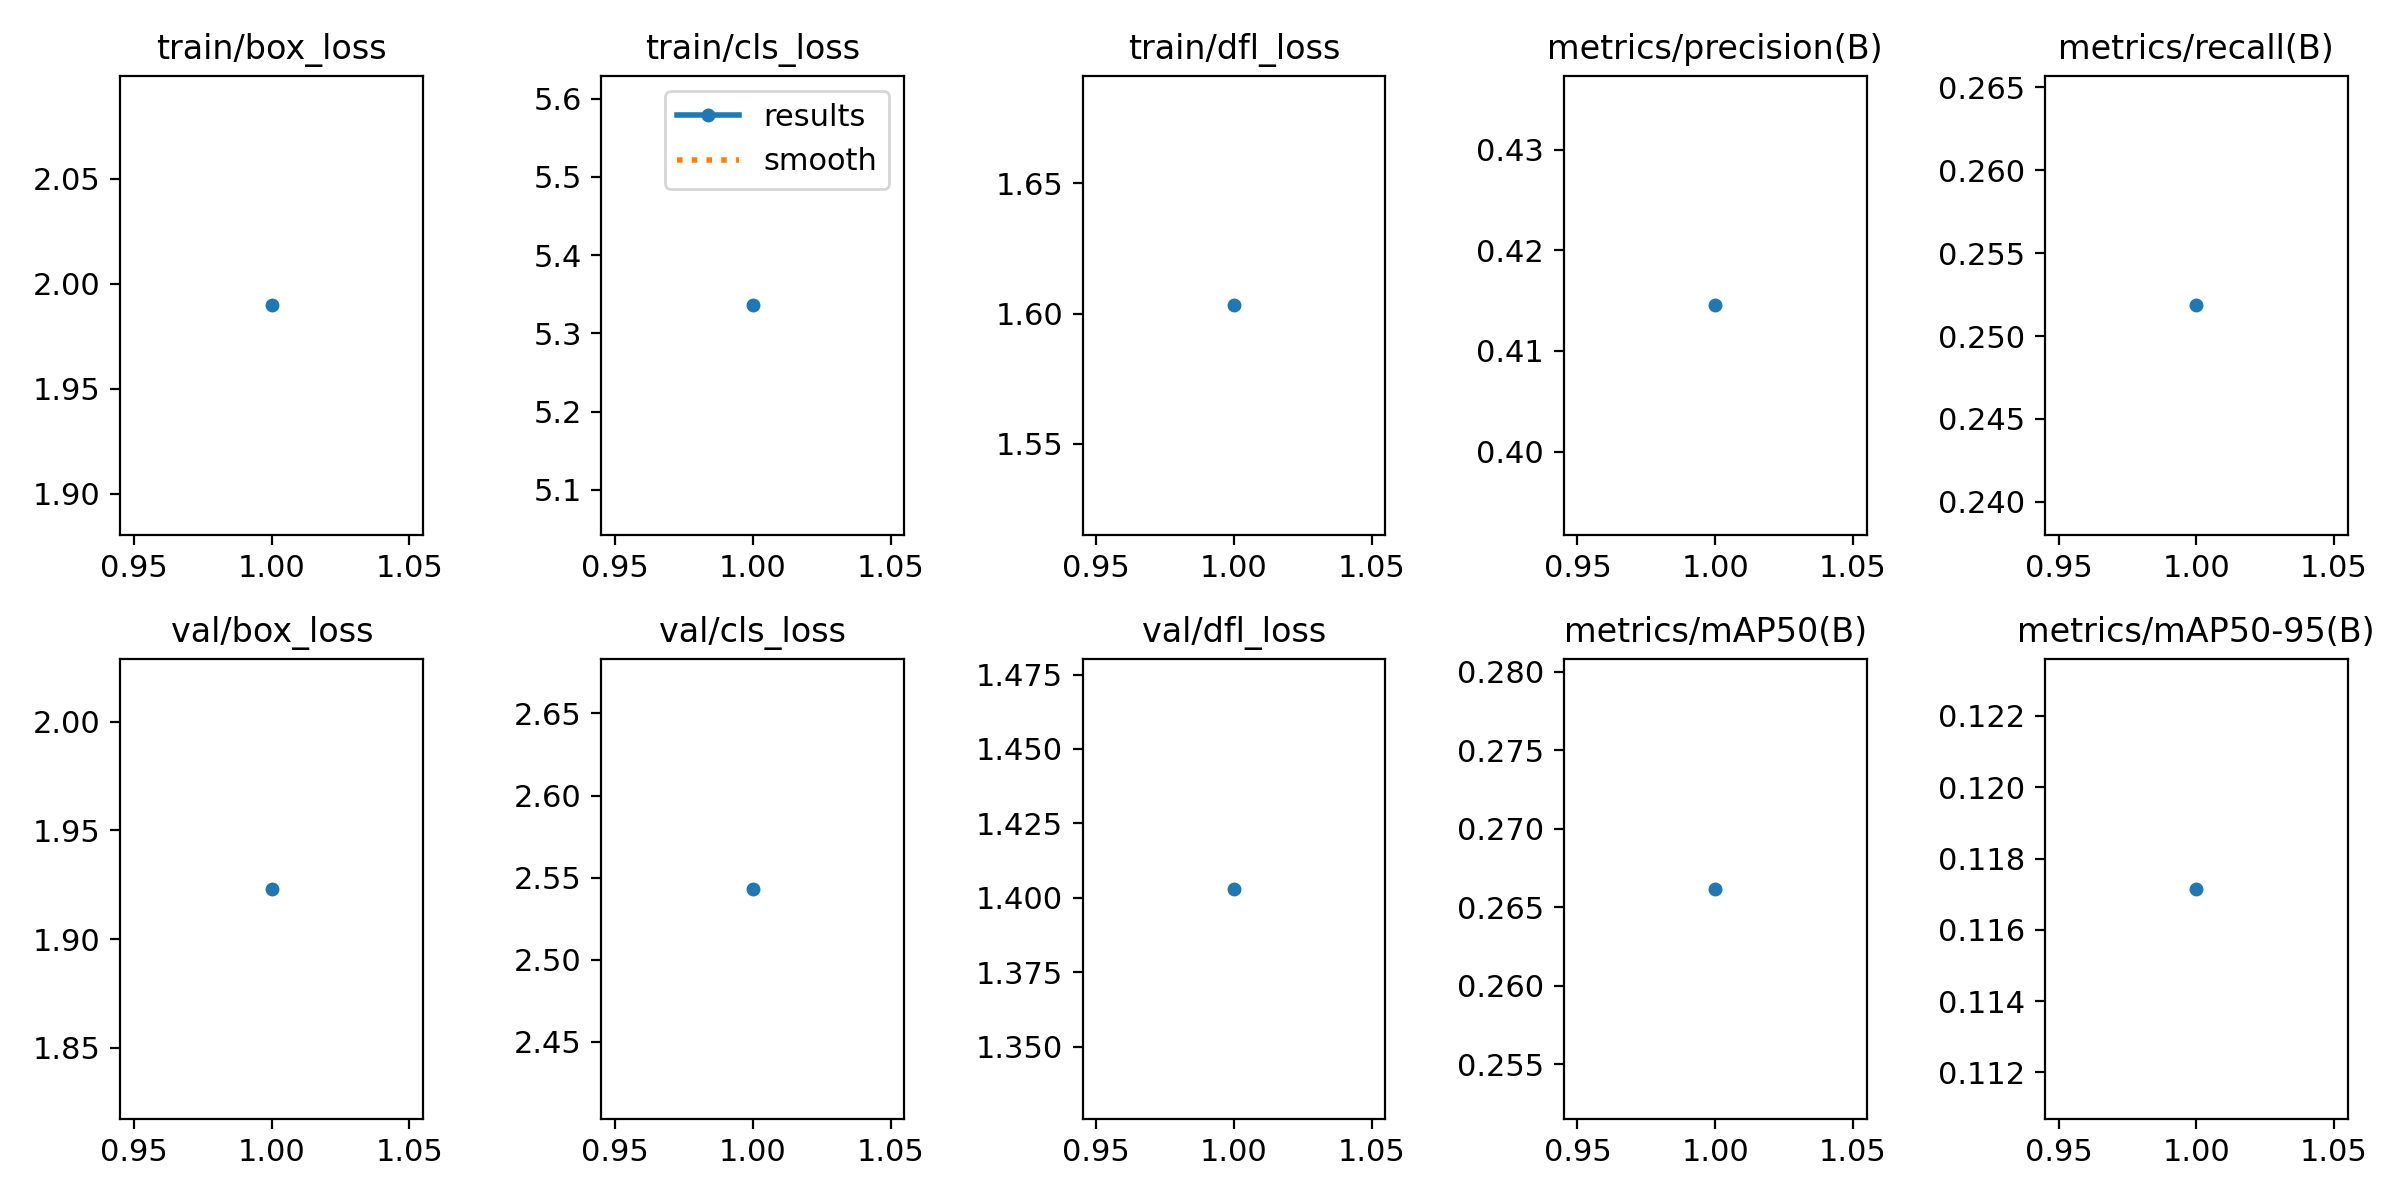

Data behind this chart, as committed beside it:
epoch, train/box_loss, train/cls_loss, train/dfl_loss, metrics/precision(B), metrics/recall(B), metrics/mAP50(B), metrics/mAP50-95(B), val/box_loss, val/cls_loss, val/dfl_loss, lr/pg0, lr/pg1, lr/pg2
1, 1.99, 5.336, 1.603, 0.4145, 0.2519, 0.2662, 0.1172, 1.923, 2.543, 1.403, 0.0001008, 0.0001008, 0.0001008
